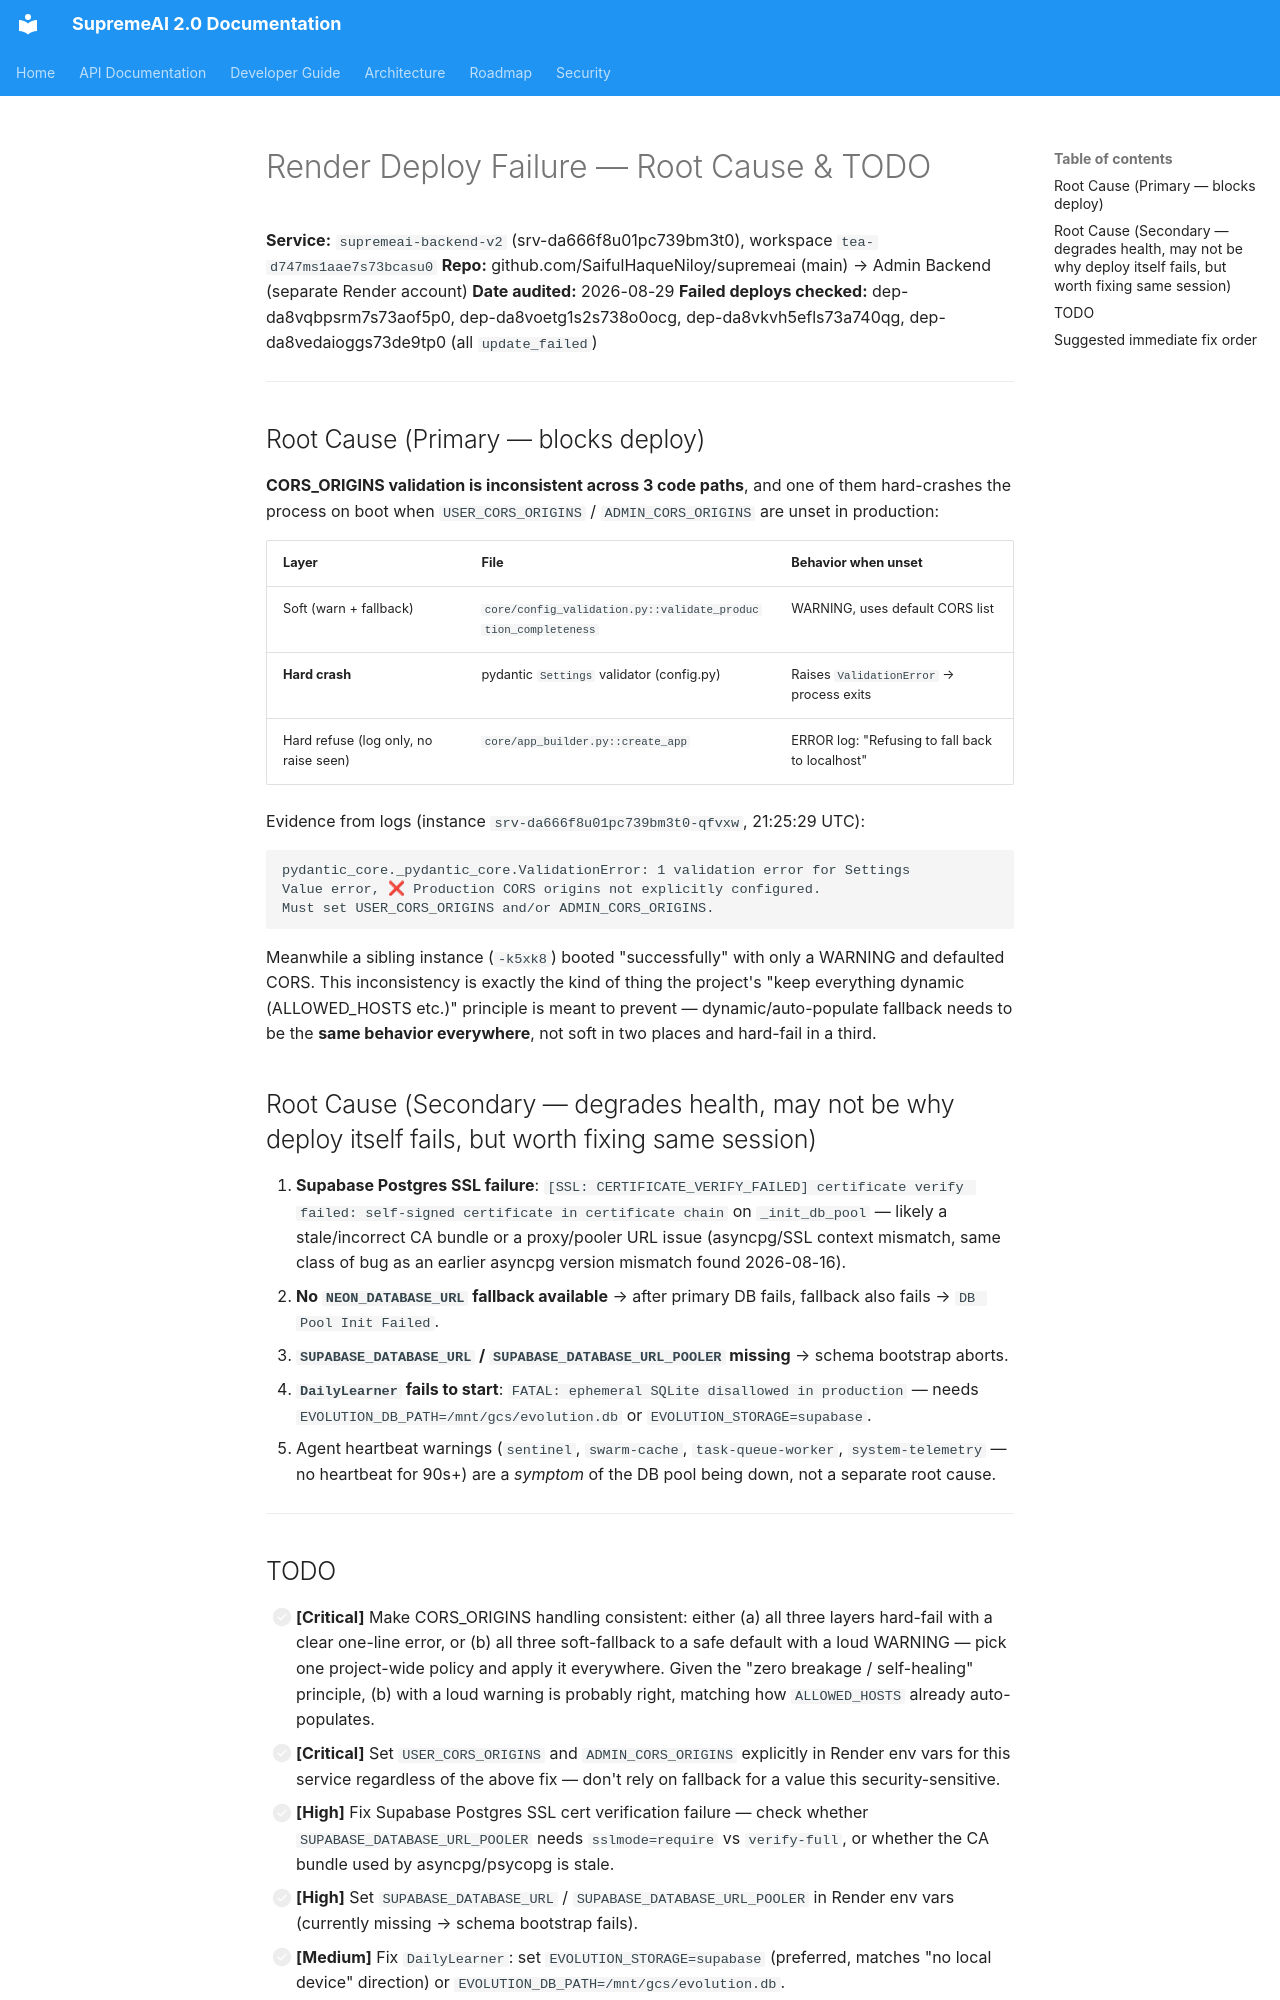

repository: SaifulHaqueNiloy/supremeai · page: audits/RENDER_DEPLOY_FAILURE_TODO_2026-08-29/index.html · generator: mkdocs

# Render Deploy Failure — Root Cause & TODO
**Service:** `supremeai-backend-v2` (srv-da666f8u01pc739bm3t0), workspace `tea-d747ms1aae7s73bcasu0`
**Repo:** github.com/SaifulHaqueNiloy/supremeai (main) → Admin Backend (separate Render account)
**Date audited:** 2026-08-29
**Failed deploys checked:** dep-da8vqbpsrm7s73aof5p0, dep-da8voetg1s2s738o0ocg, dep-da8vkvh5efls73a740qg, dep-da8vedaioggs73de9tp0 (all `update_failed`)

---

## Root Cause (Primary — blocks deploy)

**CORS_ORIGINS validation is inconsistent across 3 code paths**, and one of them hard-crashes the process on boot when `USER_CORS_ORIGINS` / `ADMIN_CORS_ORIGINS` are unset in production:

| Layer | File | Behavior when unset |
|---|---|---|
| Soft (warn + fallback) | `core/config_validation.py::validate_production_completeness` | WARNING, uses default CORS list |
| **Hard crash** | pydantic `Settings` validator (config.py) | Raises `ValidationError` → process exits |
| Hard refuse (log only, no raise seen) | `core/app_builder.py::create_app` | ERROR log: "Refusing to fall back to localhost" |

Evidence from logs (instance `srv-da666f8u01pc739bm3t0-qfvxw`, 21:25:29 UTC):
```
pydantic_core._pydantic_core.ValidationError: 1 validation error for Settings
Value error, ❌ Production CORS origins not explicitly configured.
Must set USER_CORS_ORIGINS and/or ADMIN_CORS_ORIGINS.
```
Meanwhile a sibling instance (`-k5xk8`) booted "successfully" with only a WARNING and defaulted CORS. This inconsistency is exactly the kind of thing the project's "keep everything dynamic (ALLOWED_HOSTS etc.)" principle is meant to prevent — dynamic/auto-populate fallback needs to be the **same behavior everywhere**, not soft in two places and hard-fail in a third.

## Root Cause (Secondary — degrades health, may not be why deploy itself fails, but worth fixing same session)

1. **Supabase Postgres SSL failure**: `[SSL: CERTIFICATE_VERIFY_FAILED] certificate verify failed: self-signed certificate in certificate chain` on `_init_db_pool` — likely a stale/incorrect CA bundle or a proxy/pooler URL issue (asyncpg/SSL context mismatch, same class of bug as an earlier asyncpg version mismatch found 2026-08-16).
2. **No `NEON_DATABASE_URL` fallback available** → after primary DB fails, fallback also fails → `DB Pool Init Failed`.
3. **`SUPABASE_DATABASE_URL` / `SUPABASE_DATABASE_URL_POOLER` missing** → schema bootstrap aborts.
4. **`DailyLearner` fails to start**: `FATAL: ephemeral SQLite disallowed in production` — needs `EVOLUTION_DB_PATH=/mnt/gcs/evolution.db` or `EVOLUTION_STORAGE=supabase`.
5. Agent heartbeat warnings (`sentinel`, `swarm-cache`, `task-queue-worker`, `system-telemetry` — no heartbeat for 90s+) are a *symptom* of the DB pool being down, not a separate root cause.

---
